Run: headless pygame with SDL's dummy video driver; simulated clock (each Clock.tick advances the game by its frame time, no real sleeping); random seed 0; keys injected as events and as key.get_pressed() state; no mouse input.
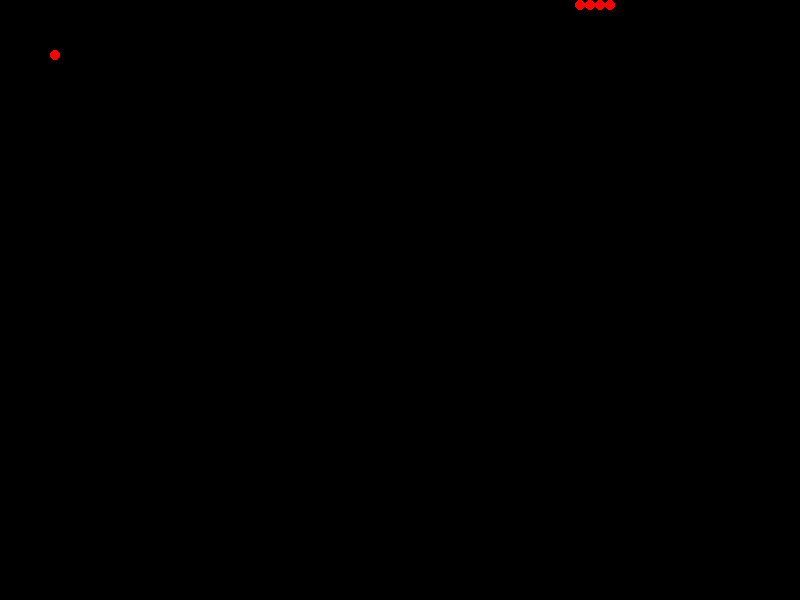
Frame 1 of 4 · flips 1–60 · no input
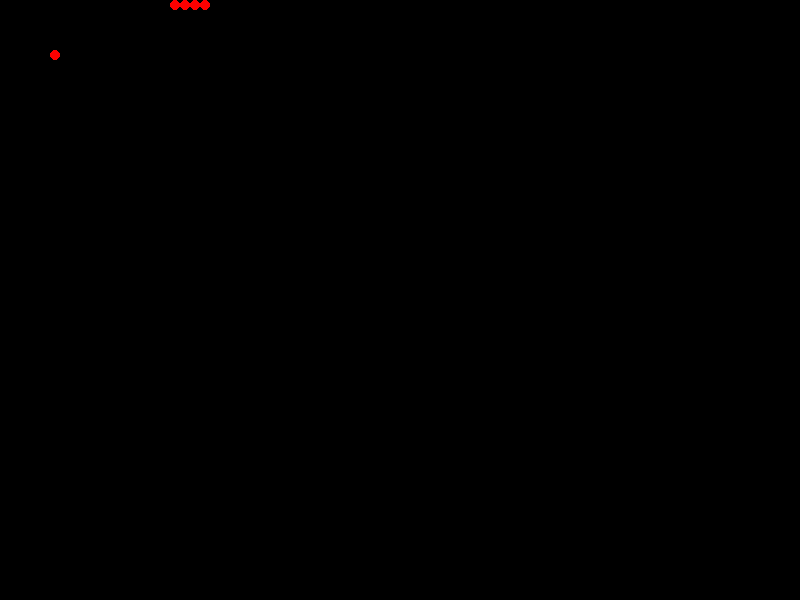
Frame 2 of 4 · flips 61–180 · tapped SPACE, RETURN · held RIGHT (→), D
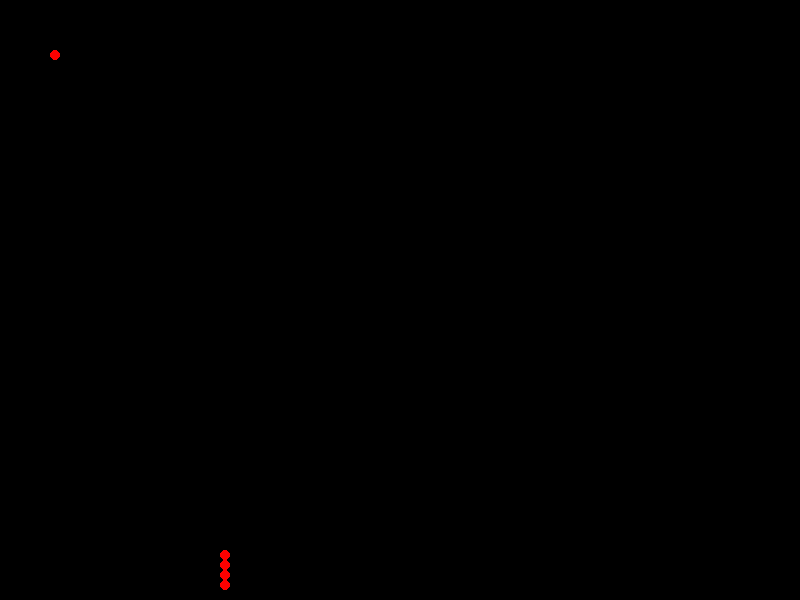
Frame 3 of 4 · flips 181–300 · held DOWN (↓), S
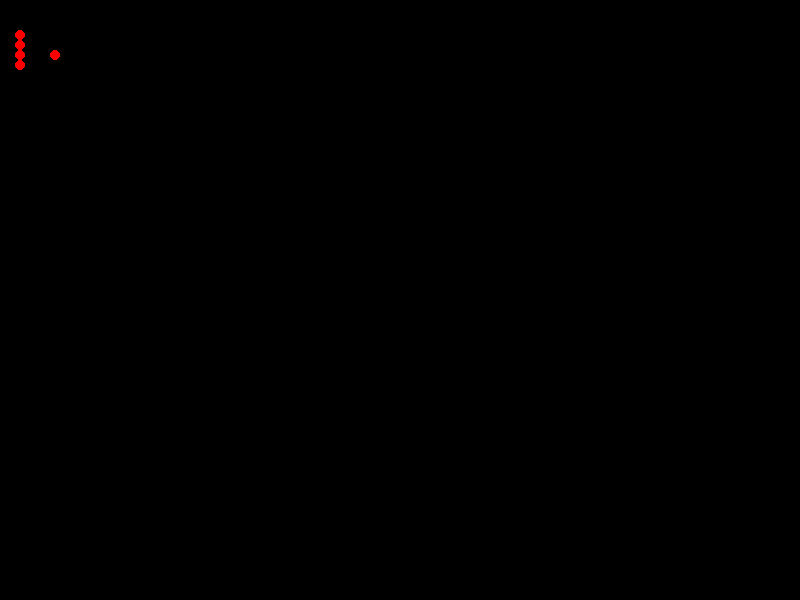
Frame 4 of 4 · flips 301–420 · held LEFT (←), A, UP (↑), W

The pygame program that drew these frames:

import pygame
import random
background_colour = (0,0,0)
(width, height) = (800, 600)
a=[(20,5),(15,5),(10,5),(5,5)]

up,down,left,right=(0,-10),(0,10),(-10,0),(10,0)
b=right
def draw():
    for i in a:
        pygame.draw.circle(screen, (255, 0,0), i, 5, 0)
def move(b):
    a.pop()

    x = (a[0][0] + b[0], a[0][1] + b[1])
    if x[0]>800:
        x=(5,x[1])
    if x[0]<0:
        x=(795,x[1])
    if x[1]>600:
        x=(x[0],5)
    if x[1]<0:
        x=(x[0],595)

    a.insert(0, x)
screen = pygame.display.set_mode((width, height))
pygame.display.set_caption('Tutorial 1')
clock=pygame.time.Clock()


c=(55,55)

running = True
while running:
    screen.fill(background_colour)
    draw()
    move(b)

    if c in a:
        c=(random.randint(0, 79) * 10 + 5,random.randint(0, 59) * 10 + 5)
        a.append(a[len(a)-1])
    o=a
    for i in range(1,len(a)):
        if a[0]==a[i]:
            o = [(20, 5), (15, 5), (10, 5), (5, 5)]
    a=o
    pygame.draw.circle(screen, (255, 0, 0), c, 5, 0)
    clock.tick(30)
    for event in pygame.event.get():
        if event.type == pygame.QUIT:
            running = False
        if event.type == pygame.KEYDOWN:
            if event.key == pygame.K_DOWN and b!=up:
                b=down
            if event.key == pygame.K_UP and b!=down:
                b=up
            if event.key == pygame.K_RIGHT and b!=left:
                b=right
            if event.key == pygame.K_LEFT and b!=right:
                b=left
    pygame.display.flip()
